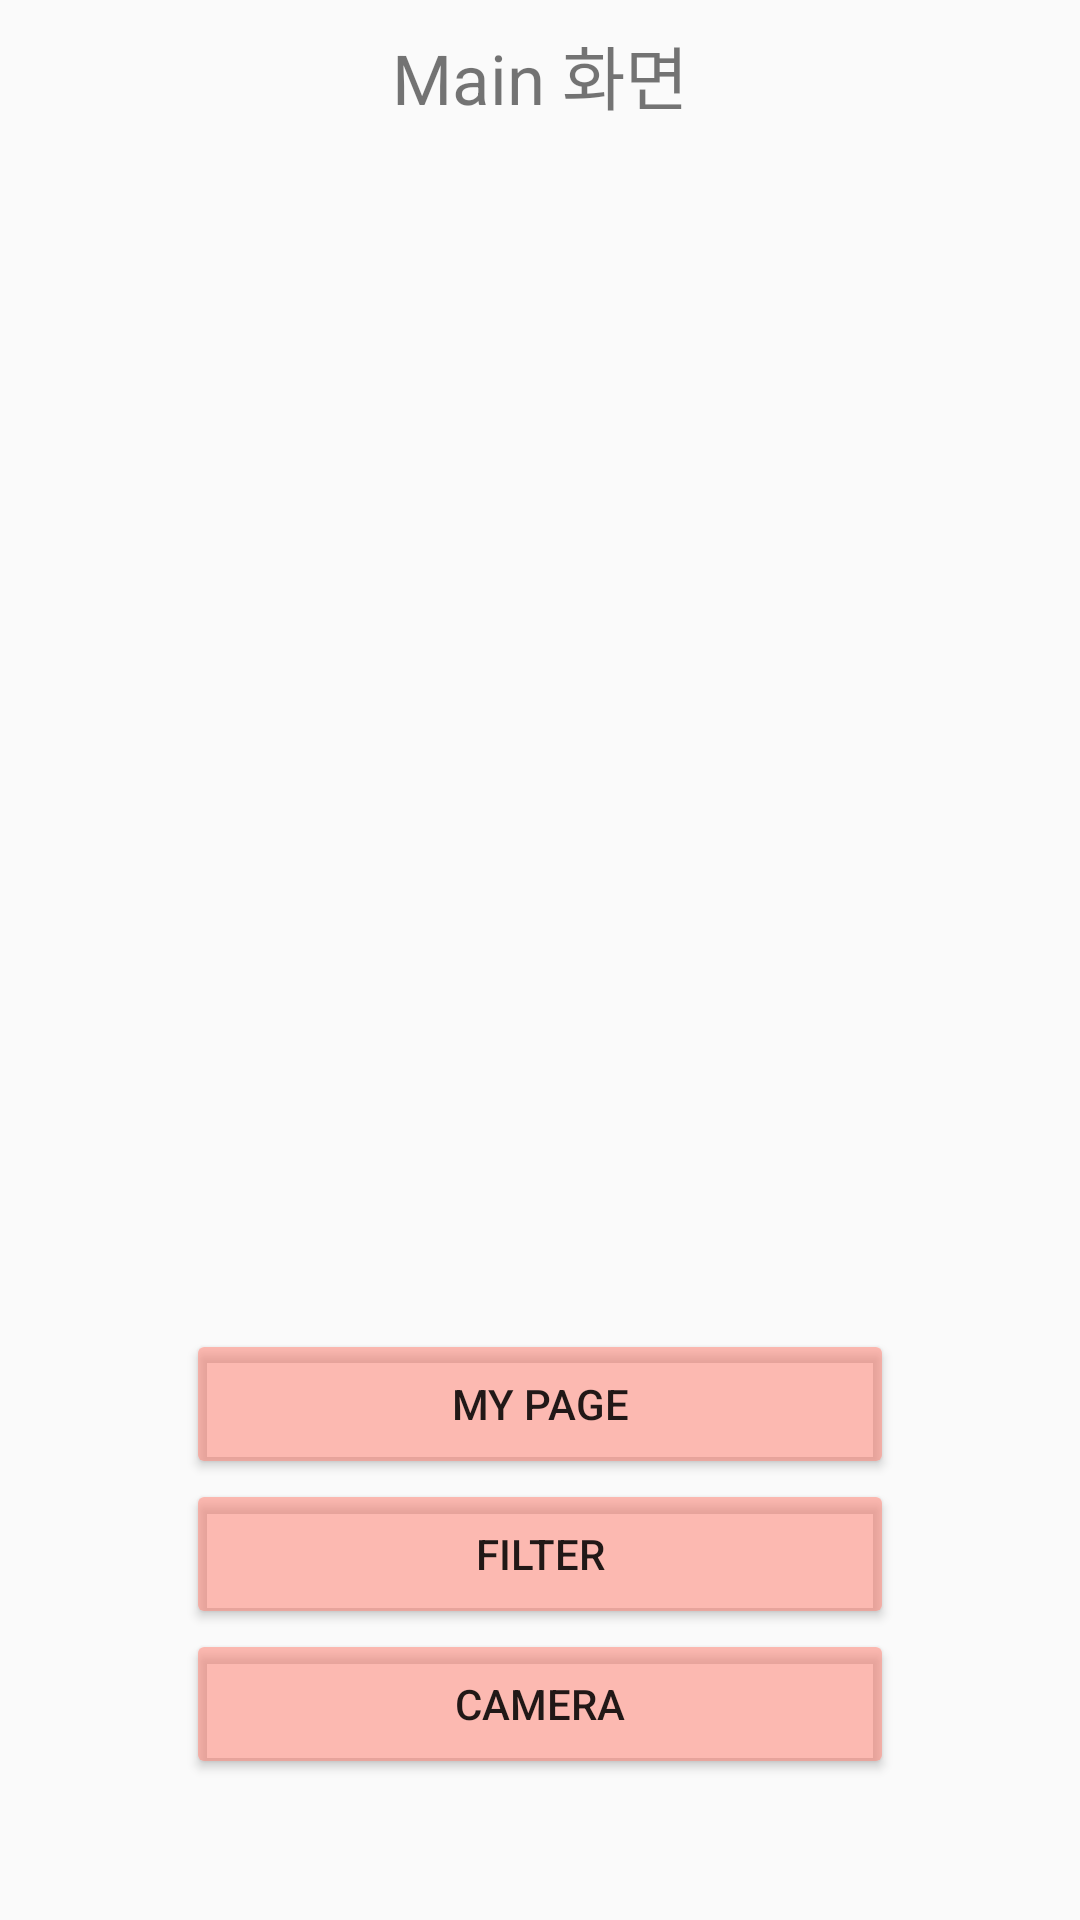

Here is an Android app screen rendered from its layout file. Give the layout XML and the strings, colors and styles it references.
<!-- AndroidManifest.xml: application theme AppTheme -->
<!-- res/layout/activity_main.xml -->
<?xml version="1.0" encoding="utf-8"?>
<RelativeLayout xmlns:android="http://schemas.android.com/apk/res/android"
    xmlns:app="http://schemas.android.com/apk/res-auto"
    xmlns:tools="http://schemas.android.com/tools"
    android:layout_width="match_parent"
    android:layout_height="match_parent"
    tools:context=".activity.MainActivity">

    <Button
        android:id="@+id/tomy_page"
        android:backgroundTint="@color/button_default"
        android:layout_width="236dp"
        android:layout_height="50dp"
        android:layout_above="@+id/tofilter"
        android:layout_alignStart="@+id/tofilter"
        android:text="my page"
        app:layout_constraintBottom_toBottomOf="parent"
        app:layout_constraintLeft_toLeftOf="parent"
        app:layout_constraintRight_toRightOf="parent"
        app:layout_constraintTop_toTopOf="parent"
        app:layout_constraintVertical_bias="0.802"
        tools:layout_constraintBottom_creator="1"
        tools:layout_constraintLeft_creator="1"
        tools:layout_constraintRight_creator="1"
        tools:layout_constraintTop_creator="1" />

    <Button
        android:id="@+id/tofilter"
        android:backgroundTint="@color/button_default"
        android:layout_width="236dp"
        android:layout_height="50dp"
        android:layout_above="@+id/tocamera"
        android:layout_alignStart="@+id/tocamera"
        android:text="filter"
        app:layout_constraintBottom_toBottomOf="parent"
        app:layout_constraintLeft_toLeftOf="parent"
        app:layout_constraintRight_toRightOf="parent"
        app:layout_constraintTop_toTopOf="parent"
        app:layout_constraintVertical_bias="0.802"
        tools:layout_constraintBottom_creator="1"
        tools:layout_constraintLeft_creator="1"
        tools:layout_constraintRight_creator="1"
        tools:layout_constraintTop_creator="1" />

    <Button
        android:id="@+id/tocamera"
        android:backgroundTint="@color/button_default"
        android:layout_width="236dp"
        android:layout_height="50dp"
        android:layout_alignParentBottom="true"
        android:layout_centerHorizontal="true"
        android:layout_marginBottom="47dp"
        android:text="camera"
        app:layout_constraintBottom_toBottomOf="parent"
        app:layout_constraintLeft_toLeftOf="parent"
        app:layout_constraintRight_toRightOf="parent"
        app:layout_constraintTop_toTopOf="parent"
        app:layout_constraintVertical_bias="0.802"
        tools:layout_constraintBottom_creator="1"
        tools:layout_constraintLeft_creator="1"
        tools:layout_constraintRight_creator="1"
        tools:layout_constraintTop_creator="1" />


    <TextView
        android:id="@+id/maintitle"
        android:layout_margin="8dp"
        android:textSize="23dp"
        android:layout_width="wrap_content"
        android:layout_height="wrap_content"
        android:layout_alignParentTop="true"
        android:layout_centerHorizontal="true"
        android:text="Main 화면" />

</RelativeLayout>
<!-- resources referenced by this layout -->
<resources>
  <color name="button_default">@color/colorPrimary</color>
  <style name="AppTheme" parent="Theme.AppCompat.Light.DarkActionBar">
          
          <item name="colorPrimary">@color/colorPrimary</item>
          <item name="colorPrimaryDark">#000000</item>
          <item name="colorAccent">@color/colorAccent</item>
          
          <item name="windowActionBar">false</item>
          <item name="windowNoTitle">true</item>
          <item name="colorControlNormal">#000000</item>
          <item name="colorControlActivated">#000000</item>
          <item name="colorControlHighlight">#000000</item>
      </style>
  <color name="colorPrimary">#88ff8273</color>
  <color name="colorAccent">#5072ff</color>
</resources>
